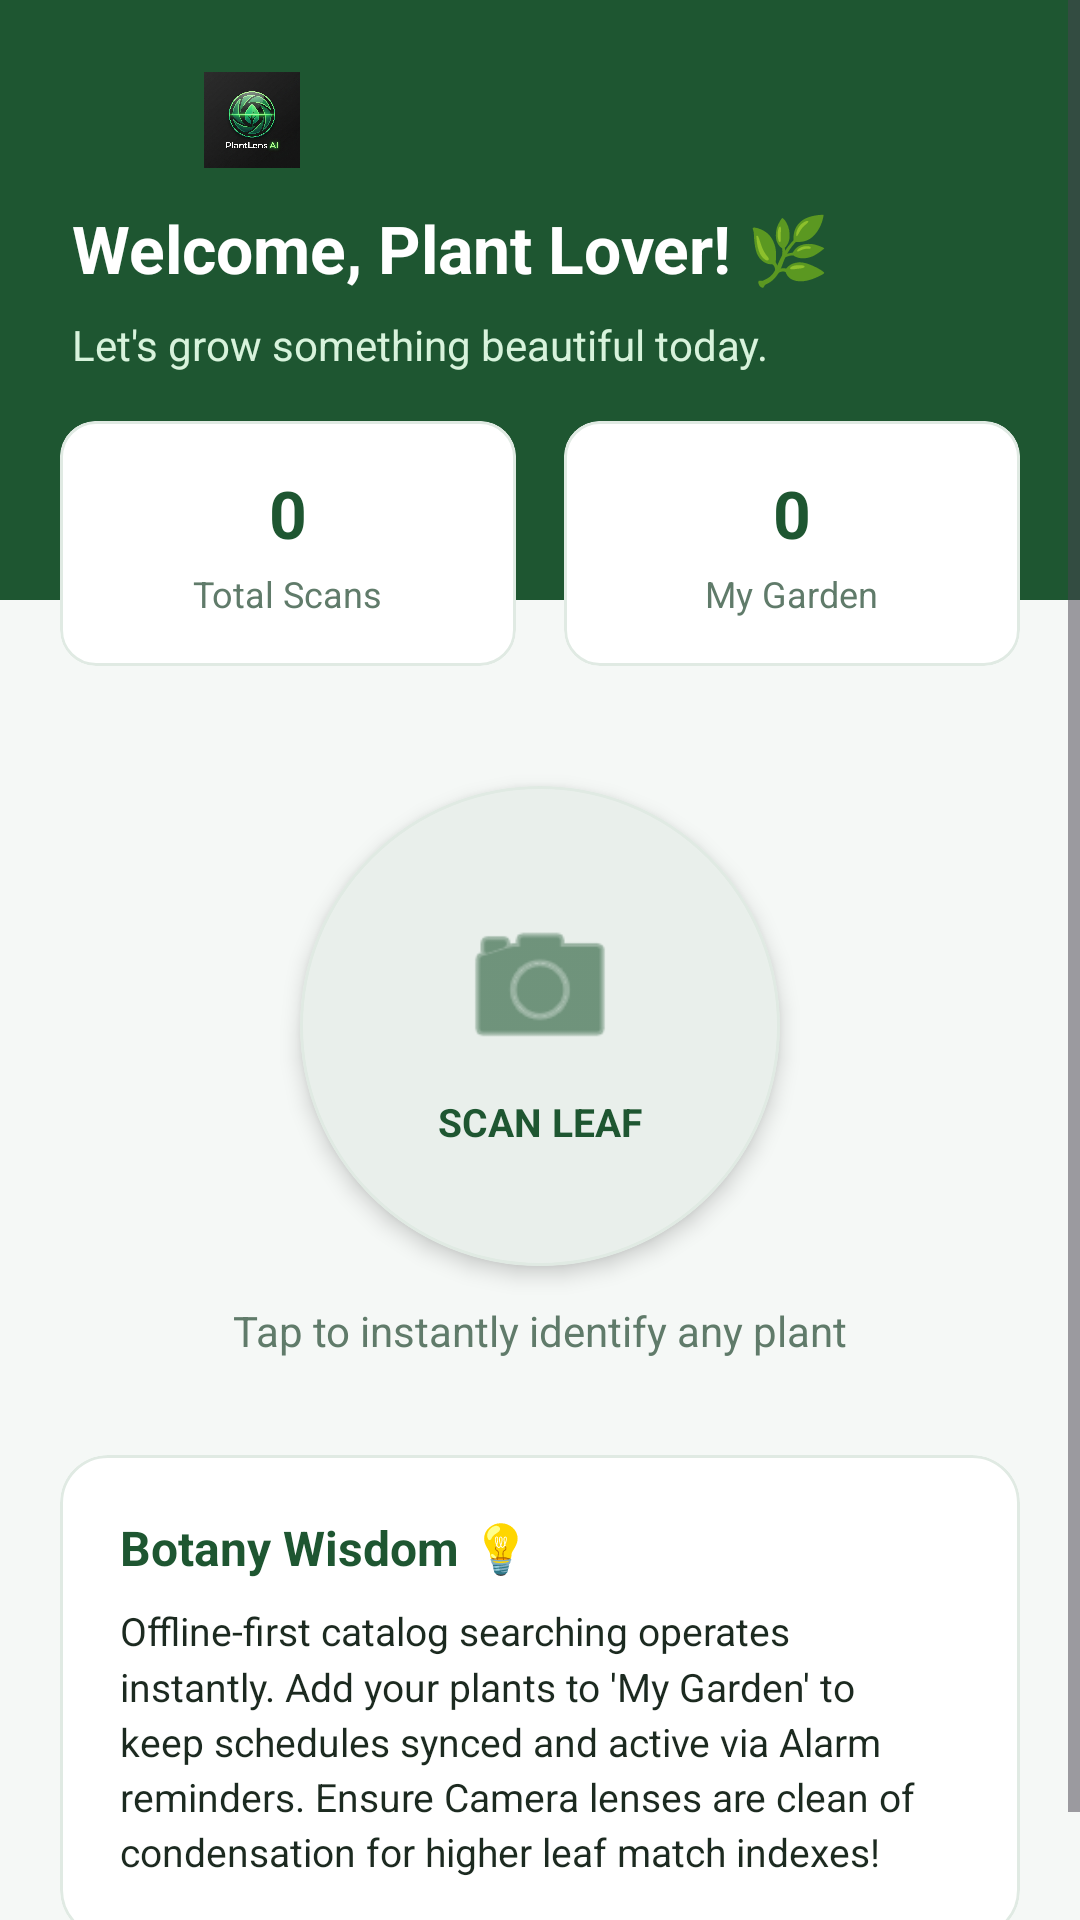

Layout XML and referenced resources for this Android screen:
<!-- AndroidManifest.xml: application theme Theme.PlantLensAI -->
<!-- res/layout/fragment_home.xml -->
<?xml version="1.0" encoding="utf-8"?>
<ScrollView xmlns:android="http://schemas.android.com/apk/res/android"
    xmlns:app="http://schemas.android.com/apk/res-auto"
    android:layout_width="match_parent"
    android:layout_height="match_parent"
    android:fillViewport="true"
    android:background="?android:attr/windowBackground">

    <androidx.constraintlayout.widget.ConstraintLayout
        android:layout_width="match_parent"
        android:layout_height="wrap_content"
        android:paddingBottom="32dp">

        
        <View
            android:id="@+id/headerBackground"
            android:layout_width="match_parent"
            android:layout_height="200dp"
            android:background="@color/primary"
            app:layout_constraintTop_toTopOf="parent"/>

        <ImageView
            android:id="@+id/homeLogo"
            android:layout_width="120dp"
            android:layout_height="32dp"
            android:src="@drawable/plantlens_logo"
            android:layout_marginTop="24dp"
            android:layout_marginStart="24dp"
            app:layout_constraintTop_toTopOf="parent"
            app:layout_constraintStart_toStartOf="parent"
            android:contentDescription="PlantLens logo"/>

        <TextView
            android:id="@+id/greetingText"
            android:layout_width="wrap_content"
            android:layout_height="wrap_content"
            android:text="Welcome, Plant Lover! 🌿"
            android:textColor="@color/white"
            android:textSize="22sp"
            android:textStyle="bold"
            android:layout_marginTop="12dp"
            android:layout_marginStart="24dp"
            app:layout_constraintTop_toBottomOf="@id/homeLogo"
            app:layout_constraintStart_toStartOf="parent"/>

        <TextView
            android:id="@+id/headerQuote"
            android:layout_width="0dp"
            android:layout_height="wrap_content"
            android:text="Let's grow something beautiful today."
            android:textColor="@color/accent_light"
            android:textSize="14sp"
            android:layout_marginTop="8dp"
            android:layout_marginEnd="24dp"
            app:layout_constraintTop_toBottomOf="@id/greetingText"
            app:layout_constraintStart_toStartOf="@id/greetingText"
            app:layout_constraintEnd_toEndOf="parent"/>

        
        <LinearLayout
            android:id="@+id/statsRow"
            android:layout_width="match_parent"
            android:layout_height="wrap_content"
            android:orientation="horizontal"
            android:paddingHorizontal="20dp"
            android:layout_marginTop="16dp"
            app:layout_constraintTop_toBottomOf="@id/headerQuote">

            
            <com.google.android.material.card.MaterialCardView
                android:layout_width="0dp"
                android:layout_height="wrap_content"
                android:layout_weight="1"
                android:layout_marginEnd="8dp"
                app:cardCornerRadius="12dp"
                app:strokeColor="?attr/colorOutline"
                app:cardBackgroundColor="?attr/colorSurface">

                <LinearLayout
                    android:layout_width="match_parent"
                    android:layout_height="wrap_content"
                    android:orientation="vertical"
                    android:padding="16dp"
                    android:gravity="center">

                    <TextView
                        android:id="@+id/homeTotalScans"
                        android:layout_width="wrap_content"
                        android:layout_height="wrap_content"
                        android:text="0"
                        android:textColor="@color/primary"
                        android:textSize="22sp"
                        android:textStyle="bold"/>

                    <TextView
                        android:layout_width="wrap_content"
                        android:layout_height="wrap_content"
                        android:text="Total Scans"
                        android:textColor="?attr/colorOnSurfaceVariant"
                        android:textSize="12sp"
                        android:layout_marginTop="4dp"/>
                </LinearLayout>

            </com.google.android.material.card.MaterialCardView>

            
            <com.google.android.material.card.MaterialCardView
                android:layout_width="0dp"
                android:layout_height="wrap_content"
                android:layout_weight="1"
                android:layout_marginStart="8dp"
                app:cardCornerRadius="12dp"
                app:strokeColor="?attr/colorOutline"
                app:cardBackgroundColor="?attr/colorSurface">

                <LinearLayout
                    android:layout_width="match_parent"
                    android:layout_height="wrap_content"
                    android:orientation="vertical"
                    android:padding="16dp"
                    android:gravity="center">

                    <TextView
                        android:id="@+id/homeTotalSaved"
                        android:layout_width="wrap_content"
                        android:layout_height="wrap_content"
                        android:text="0"
                        android:textColor="@color/primary"
                        android:textSize="22sp"
                        android:textStyle="bold"/>

                    <TextView
                        android:layout_width="wrap_content"
                        android:layout_height="wrap_content"
                        android:text="My Garden"
                        android:textColor="?attr/colorOnSurfaceVariant"
                        android:textSize="12sp"
                        android:layout_marginTop="4dp"/>
                </LinearLayout>

            </com.google.android.material.card.MaterialCardView>

        </LinearLayout>

        
        <com.google.android.material.card.MaterialCardView
            android:id="@+id/scannerCard"
            android:layout_width="160dp"
            android:layout_height="160dp"
            android:layout_marginTop="40dp"
            app:cardCornerRadius="80dp"
            app:cardElevation="4dp"
            app:strokeColor="?attr/colorOutline"
            app:strokeWidth="1dp"
            app:cardBackgroundColor="?attr/colorSurface"
            app:layout_constraintTop_toBottomOf="@id/statsRow"
            app:layout_constraintStart_toStartOf="parent"
            app:layout_constraintEnd_toEndOf="parent">

            <LinearLayout
                android:layout_width="match_parent"
                android:layout_height="match_parent"
                android:orientation="vertical"
                android:gravity="center"
                android:padding="16dp">

                <ImageView
                    android:layout_width="56dp"
                    android:layout_height="56dp"
                    android:src="@android:drawable/ic_menu_camera"
                    app:tint="@color/primary"
                    android:contentDescription="Scan icon"/>

                <TextView
                    android:layout_width="wrap_content"
                    android:layout_height="wrap_content"
                    android:text="SCAN LEAF"
                    android:textColor="@color/primary"
                    android:textSize="13sp"
                    android:textStyle="bold"
                    android:layout_marginTop="8dp"/>
            </LinearLayout>

        </com.google.android.material.card.MaterialCardView>

        <TextView
            android:id="@+id/scannerTip"
            android:layout_width="wrap_content"
            android:layout_height="wrap_content"
            android:text="Tap to instantly identify any plant"
            android:textColor="?attr/colorOnSurfaceVariant"
            android:textSize="14sp"
            android:layout_marginTop="12dp"
            app:layout_constraintTop_toBottomOf="@id/scannerCard"
            app:layout_constraintStart_toStartOf="parent"
            app:layout_constraintEnd_toEndOf="parent"/>

        
        <com.google.android.material.card.MaterialCardView
            android:layout_width="match_parent"
            android:layout_height="wrap_content"
            android:layout_marginTop="32dp"
            android:layout_marginHorizontal="20dp"
            app:cardCornerRadius="16dp"
            app:strokeColor="?attr/colorOutline"
            app:cardBackgroundColor="?attr/colorSurface"
            app:layout_constraintTop_toBottomOf="@id/scannerTip"
            app:layout_constraintStart_toStartOf="parent"
            app:layout_constraintEnd_toEndOf="parent">

            <LinearLayout
                android:layout_width="match_parent"
                android:layout_height="wrap_content"
                android:orientation="vertical"
                android:padding="20dp">

                <TextView
                    android:layout_width="wrap_content"
                    android:layout_height="wrap_content"
                    android:text="Botany Wisdom 💡"
                    android:textColor="@color/primary"
                    android:textSize="16sp"
                    android:textStyle="bold"/>

                <TextView
                    android:layout_width="wrap_content"
                    android:layout_height="wrap_content"
                    android:text="Offline-first catalog searching operates instantly. Add your plants to 'My Garden' to keep schedules synced and active via Alarm reminders. Ensure Camera lenses are clean of condensation for higher leaf match indexes!"
                    android:textColor="?attr/colorOnSurface"
                    android:textSize="13sp"
                    android:layout_marginTop="8dp"
                    android:lineSpacingMultiplier="1.2"/>

            </LinearLayout>

        </com.google.android.material.card.MaterialCardView>

    </androidx.constraintlayout.widget.ConstraintLayout>

</ScrollView>
<!-- resources referenced by this layout -->
<resources>
  <color name="accent_light">#D8F3DC</color>
  <color name="primary">#1E5631</color>
  <color name="white">#FFFFFF</color>
  <!-- drawable plantlens_logo: png bitmap (drawable, 409001 bytes) -->
  <style name="Theme.PlantLensAI" parent="Theme.Material3.DayNight.NoActionBar">
          
          <item name="colorPrimary">@color/primary</item>
          <item name="colorPrimaryDark">@color/primary_dark</item>
          <item name="colorSecondary">@color/accent</item>
          <item name="colorOnPrimary">@color/white</item>
          <item name="colorOnSecondary">@color/white</item>
          <item name="colorSurface">@color/surface_light</item>
          <item name="colorOnSurface">@color/text_primary_light</item>
          <item name="colorOnSurfaceVariant">@color/text_secondary_light</item>
          <item name="android:colorBackground">@color/background_light</item>
          <item name="colorOnBackground">@color/text_primary_light</item>
          <item name="colorPrimaryContainer">@color/accent_light</item>
          <item name="colorOnPrimaryContainer">@color/primary_dark</item>
          <item name="colorSecondaryContainer">@color/accent_light</item>
          <item name="colorOnSecondaryContainer">@color/primary_dark</item>
          <item name="colorOutline">@color/card_stroke_light</item>
          <item name="colorError">@color/error</item>
          <item name="colorOnError">@color/white</item>
          <item name="android:windowBackground">@color/background_light</item>
          <item name="android:statusBarColor">@color/primary_dark</item>
          <item name="android:windowLightStatusBar">true</item>
      </style>
  <color name="primary_dark">#143D22</color>
  <color name="accent">#4E9F3D</color>
  <color name="surface_light">#FFFFFF</color>
  <color name="text_primary_light">#1C2A20</color>
  <color name="text_secondary_light">#607B6A</color>
  <color name="background_light">#F5F8F6</color>
  <color name="card_stroke_light">#E0EAE3</color>
  <color name="error">#BA1A1A</color>
</resources>
